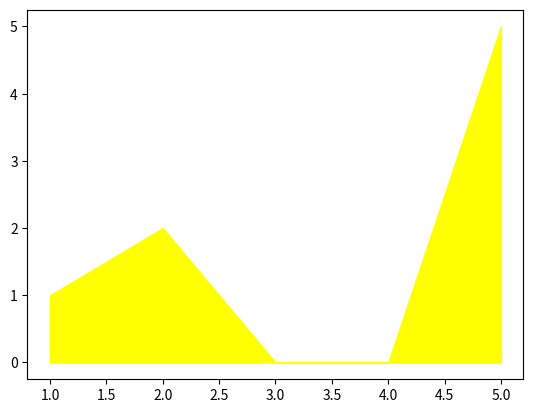

Here is the Python script that generated this plot:
import matplotlib.pyplot as plt

# fill_between(x, y): Dibuja el area bajo el polígono con los vértices dados por las
# coordenadas de la lista x en el eje X y las coordenadas de la lista y en el eje Y
fig, grafica = plt.subplots()
grafica.fill_between([1,2,3,4,5],[1,2,0,0,5], color='yellow')
plt.show()